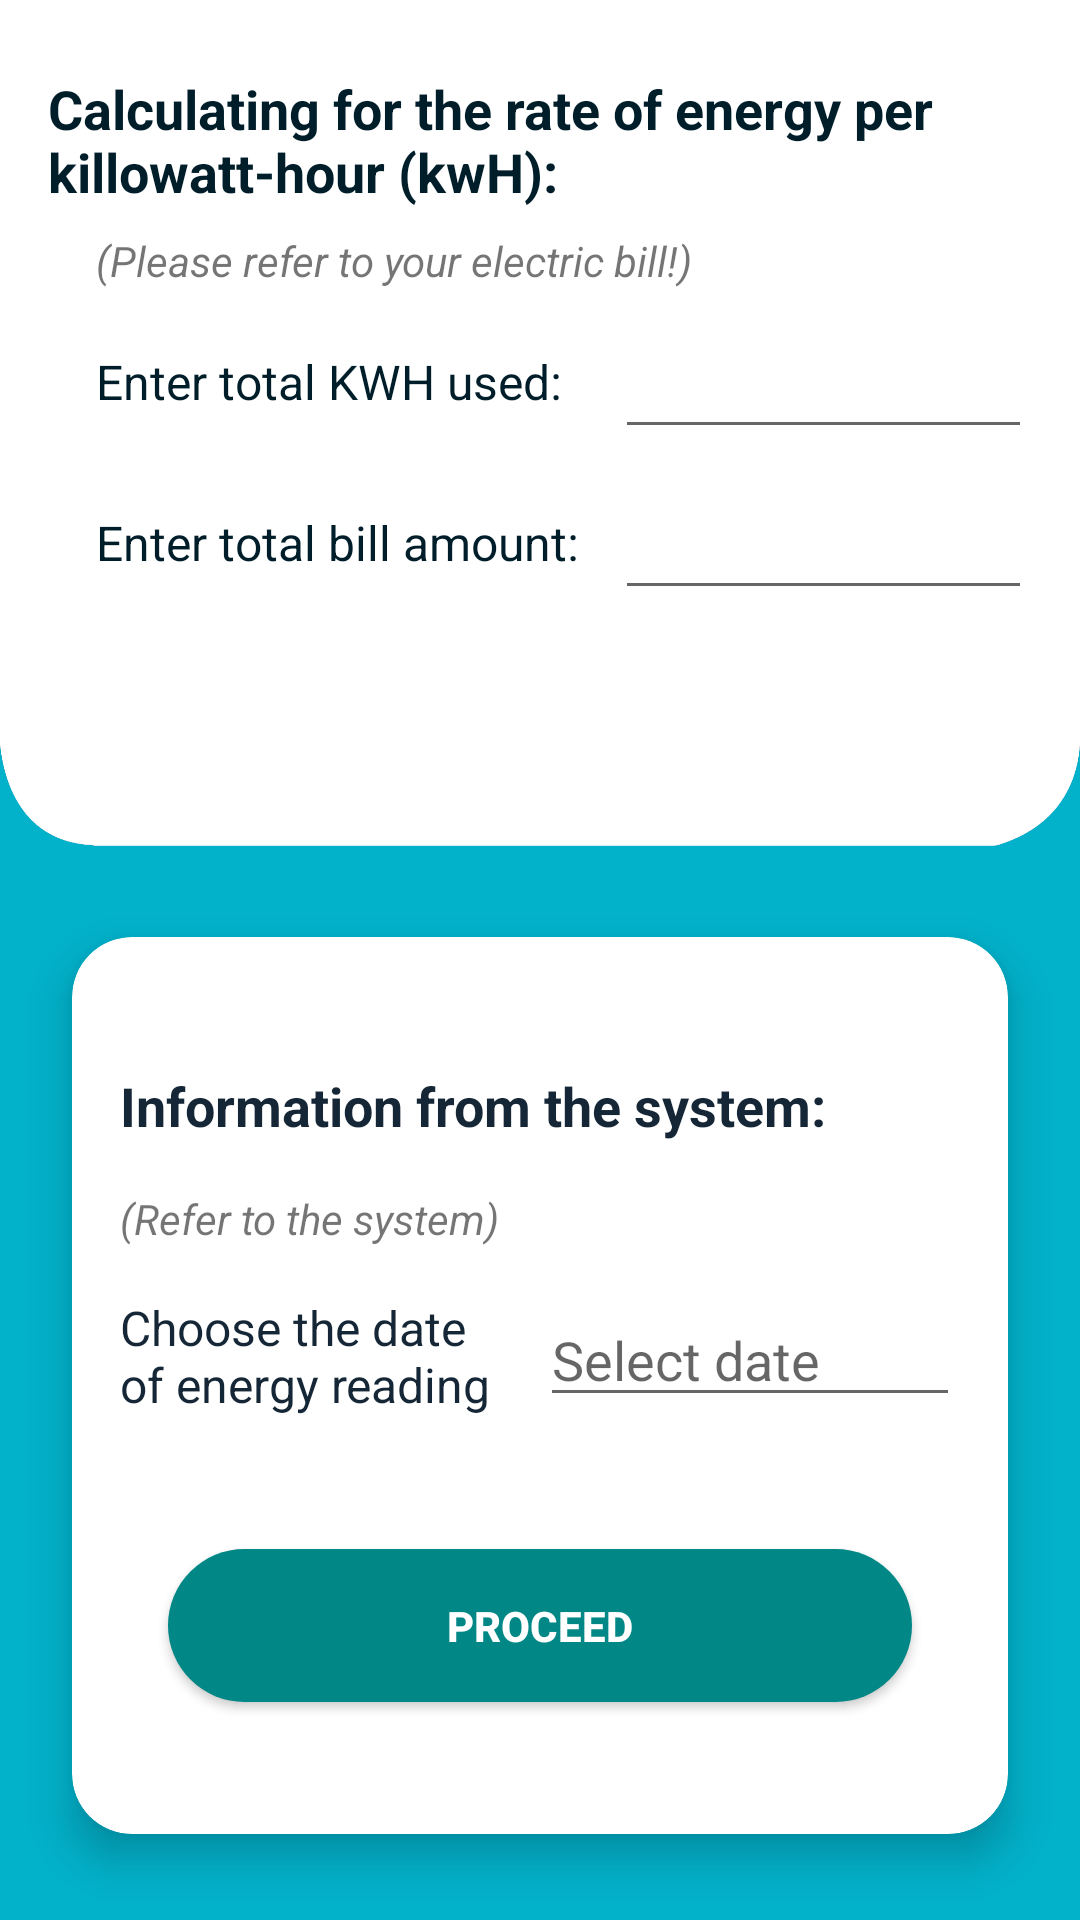

The Android layout XML behind this screen, and the referenced resources:
<!-- AndroidManifest.xml: application theme Theme.Thesis_androidApplication -->
<!-- res/layout/activity_update_energy.xml -->
<?xml version="1.0" encoding="utf-8"?>
<androidx.constraintlayout.widget.ConstraintLayout xmlns:android="http://schemas.android.com/apk/res/android"
    xmlns:app="http://schemas.android.com/apk/res-auto"
    xmlns:tools="http://schemas.android.com/tools"
    android:layout_width="match_parent"
    android:layout_height="match_parent"
    tools:context=".update_energy">

    <TextView
        android:id="@+id/textView"
        android:layout_width="0dp"
        android:layout_height="wrap_content"
        android:layout_marginStart="16dp"
        android:layout_marginTop="24dp"
        android:layout_marginEnd="16dp"
        android:text="@string/update_energy_textview1"
        android:textColor="@color/topbar"
        android:textSize="18sp"
        android:textStyle="bold"
        app:layout_constraintEnd_toEndOf="parent"
        app:layout_constraintHorizontal_bias="1.0"
        app:layout_constraintStart_toStartOf="parent"
        app:layout_constraintTop_toTopOf="parent" />

    <TextView
        android:id="@+id/textView3"
        android:layout_width="wrap_content"
        android:layout_height="wrap_content"
        android:layout_marginStart="32dp"
        android:layout_marginTop="8dp"
        android:text="@string/update_energy_textview2"
        android:textStyle="italic"
        app:layout_constraintStart_toStartOf="parent"
        app:layout_constraintTop_toBottomOf="@+id/textView" />

    <TextView
        android:id="@+id/textView4"
        android:layout_width="wrap_content"
        android:layout_height="wrap_content"
        android:layout_marginTop="20dp"
        android:text="@string/update_energy_textview3"
        android:textColor="@color/topbar"
        android:textSize="16sp"
        app:layout_constraintStart_toStartOf="@+id/textView3"
        app:layout_constraintTop_toBottomOf="@+id/textView3" />

    <EditText
        android:id="@+id/input_totalKWH_used"
        android:layout_width="0dp"
        android:layout_height="wrap_content"
        android:layout_marginEnd="16dp"
        android:ems="10"
        android:inputType="numberDecimal|numberSigned"
        android:minHeight="48dp"
        android:textSize="16sp"
        app:layout_constraintBaseline_toBaselineOf="@+id/textView4"
        app:layout_constraintEnd_toEndOf="parent"
        app:layout_constraintHorizontal_bias="0.0"
        app:layout_constraintStart_toStartOf="@+id/input_totalBill_amount"
        tools:ignore="SpeakableTextPresentCheck" />

    <EditText
        android:id="@+id/input_totalBill_amount"
        android:layout_width="0dp"
        android:layout_height="wrap_content"
        android:layout_marginStart="12dp"
        android:layout_marginEnd="16dp"
        android:ems="10"
        android:inputType="numberDecimal|numberSigned"
        android:minHeight="48dp"
        android:textSize="16sp"
        app:layout_constraintBaseline_toBaselineOf="@+id/textView6"
        app:layout_constraintEnd_toEndOf="parent"
        app:layout_constraintHorizontal_bias="0.0"
        app:layout_constraintStart_toEndOf="@+id/textView6"
        tools:ignore="SpeakableTextPresentCheck,SpeakableTextPresentCheck,SpeakableTextPresentCheck" />

    <TextView
        android:id="@+id/textView6"
        android:layout_width="wrap_content"
        android:layout_height="wrap_content"
        android:layout_marginTop="32dp"
        android:text="@string/update_energy_textview4"
        android:textColor="@color/topbar"
        android:textSize="16sp"
        app:layout_constraintStart_toStartOf="@+id/textView4"
        app:layout_constraintTop_toBottomOf="@+id/textView4" />

    <androidx.constraintlayout.widget.ConstraintLayout
        android:layout_width="0dp"
        android:layout_height="0dp"
        android:background="@mipmap/custom3"
        app:layout_constraintBottom_toBottomOf="parent"
        app:layout_constraintEnd_toEndOf="parent"
        app:layout_constraintHorizontal_bias="1.0"
        app:layout_constraintStart_toStartOf="parent"
        app:layout_constraintTop_toTopOf="@+id/guideline3"
        app:layout_constraintVertical_bias="0.0">

        <com.google.android.material.card.MaterialCardView
            android:id="@+id/materialCardView"
            android:layout_width="0dp"
            android:layout_height="299dp"
            android:layout_marginStart="24dp"
            android:layout_marginEnd="24dp"
            android:checkable="true"
            android:clickable="false"
            android:focusable="true"
            app:cardCornerRadius="20dp"
            app:cardElevation="8dp"
            app:layout_constraintBottom_toBottomOf="parent"
            app:layout_constraintEnd_toEndOf="parent"
            app:layout_constraintStart_toStartOf="parent"
            app:layout_constraintTop_toTopOf="parent"
            app:layout_constraintVertical_bias="0.71000004">

            <androidx.constraintlayout.widget.ConstraintLayout
                android:layout_width="match_parent"
                android:layout_height="match_parent">

                <androidx.constraintlayout.widget.Guideline
                    android:id="@+id/guideline2"
                    android:layout_width="wrap_content"
                    android:layout_height="wrap_content"
                    android:orientation="vertical"
                    app:layout_constraintGuide_percent="0.47" />

                <androidx.constraintlayout.widget.Guideline
                    android:id="@+id/guideline5"
                    android:layout_width="wrap_content"
                    android:layout_height="wrap_content"
                    android:orientation="vertical"
                    app:layout_constraintGuide_percent="0.5" />

                <TextView
                    android:id="@+id/textView8"
                    android:layout_width="wrap_content"
                    android:layout_height="wrap_content"
                    android:layout_marginStart="16dp"
                    android:layout_marginTop="16dp"
                    android:text="@string/update_energy_textview6"
                    android:textStyle="italic"
                    app:layout_constraintStart_toStartOf="parent"
                    app:layout_constraintTop_toBottomOf="@+id/textView7" />

                <EditText
                    android:id="@+id/date_picker_dialog"
                    android:layout_width="0dp"
                    android:layout_height="0dp"
                    android:layout_marginEnd="16dp"
                    android:ems="10"
                    android:focusable="false"
                    android:hint="Select date"
                    android:textColor="#152636"
                    app:layout_constraintBottom_toBottomOf="@+id/textView9"
                    app:layout_constraintEnd_toEndOf="parent"
                    app:layout_constraintStart_toStartOf="@+id/guideline5"
                    app:layout_constraintTop_toTopOf="@+id/textView9"
                    tools:ignore="TouchTargetSizeCheck" />

                <TextView
                    android:id="@+id/textView7"
                    android:layout_width="wrap_content"
                    android:layout_height="wrap_content"
                    android:layout_marginStart="16dp"
                    android:layout_marginTop="44dp"
                    android:text="@string/update_energy_textview5"
                    android:textColor="#152636"
                    android:textSize="18sp"
                    android:textStyle="bold"
                    app:layout_constraintStart_toStartOf="parent"
                    app:layout_constraintTop_toTopOf="parent" />

                <TextView
                    android:id="@+id/textView9"
                    android:layout_width="0dp"
                    android:layout_height="wrap_content"
                    android:layout_marginTop="16dp"
                    android:text="@string/upgrade_energy_textview7"
                    android:textColor="#152636"
                    android:textSize="16sp"
                    app:layout_constraintEnd_toStartOf="@+id/guideline2"
                    app:layout_constraintStart_toStartOf="@+id/textView8"
                    app:layout_constraintTop_toBottomOf="@+id/textView8" />

                <androidx.appcompat.widget.AppCompatButton
                    android:id="@+id/proceed_button"
                    android:layout_width="0dp"
                    android:layout_height="51dp"
                    android:layout_marginStart="32dp"
                    android:layout_marginEnd="32dp"
                    android:background="@drawable/general_button_design"
                    android:text="Proceed"
                    android:textColor="@color/white"
                    android:textStyle="bold"
                    app:layout_constraintBottom_toBottomOf="parent"
                    app:layout_constraintEnd_toEndOf="parent"
                    app:layout_constraintStart_toStartOf="parent"
                    app:layout_constraintTop_toBottomOf="@+id/textView9" />
            </androidx.constraintlayout.widget.ConstraintLayout>
        </com.google.android.material.card.MaterialCardView>

    </androidx.constraintlayout.widget.ConstraintLayout>

    <androidx.constraintlayout.widget.Guideline
        android:id="@+id/guideline3"
        android:layout_width="wrap_content"
        android:layout_height="wrap_content"
        android:orientation="horizontal"
        app:layout_constraintGuide_percent="0.37810946" />

</androidx.constraintlayout.widget.ConstraintLayout>
<!-- resources referenced by this layout -->
<resources>
  <color name="topbar">#001e2a</color>        //color for the top notification bar on top of the action bar
  <color name="white">#FFFFFFFF</color>       //color for the layout background
  <!-- drawable general_button_design (drawable) -->
  <?xml version="1.0" encoding="utf-8"?>
  <layer-list xmlns:android="http://schemas.android.com/apk/res/android">
  <item>
      <shape  android:shape="rectangle">
          <solid android:color="@color/design_default_color_secondary_variant"/>
          <corners android:radius="100dp"/>
      </shape>
  </item>
  </layer-list>
  <!-- mipmap custom3: png bitmap (mipmap-xhdpi, 32416 bytes) -->
  <string name="update_energy_textview1">Calculating for the rate of energy per killowatt-hour (kwH):</string>
  <string name="update_energy_textview2">(Please refer to your electric bill!)</string>
  <string name="update_energy_textview3">Enter total KWH used:</string>
  <string name="update_energy_textview4">Enter total bill amount:</string>
  <string name="update_energy_textview5">Information from the system:</string>
  <string name="update_energy_textview6">(Refer to the system)</string>
  <string name="upgrade_energy_textview7">Choose the date of energy reading</string>
  <style name="Theme.Thesis_androidApplication" parent="Theme.MaterialComponents.DayNight.DarkActionBar">
          
          <item name="colorPrimary">@color/actionbar_color</item>
          <item name="colorPrimaryVariant">@color/topbar</item>
          <item name="colorOnPrimary">@color/white</item>
          
          <item name="colorSecondary">@color/floatingactionbar_color</item>
          <item name="colorSecondaryVariant">@color/teal_700</item>
          <item name="colorOnSecondary">@color/black</item>
          
          <item name="android:statusBarColor" tools:targetApi="l">?attr/colorPrimaryVariant</item>
          
      </style>
  <color name="actionbar_color">#044553</color>        //color for the action bar
  <color name="floatingactionbar_color">#02B1CA</color>      //color for the floating action button background
  <color name="teal_700">#FF018786</color>
  <color name="black">#FFFCFC</color>         //color for the foreground of the floating action button
</resources>
